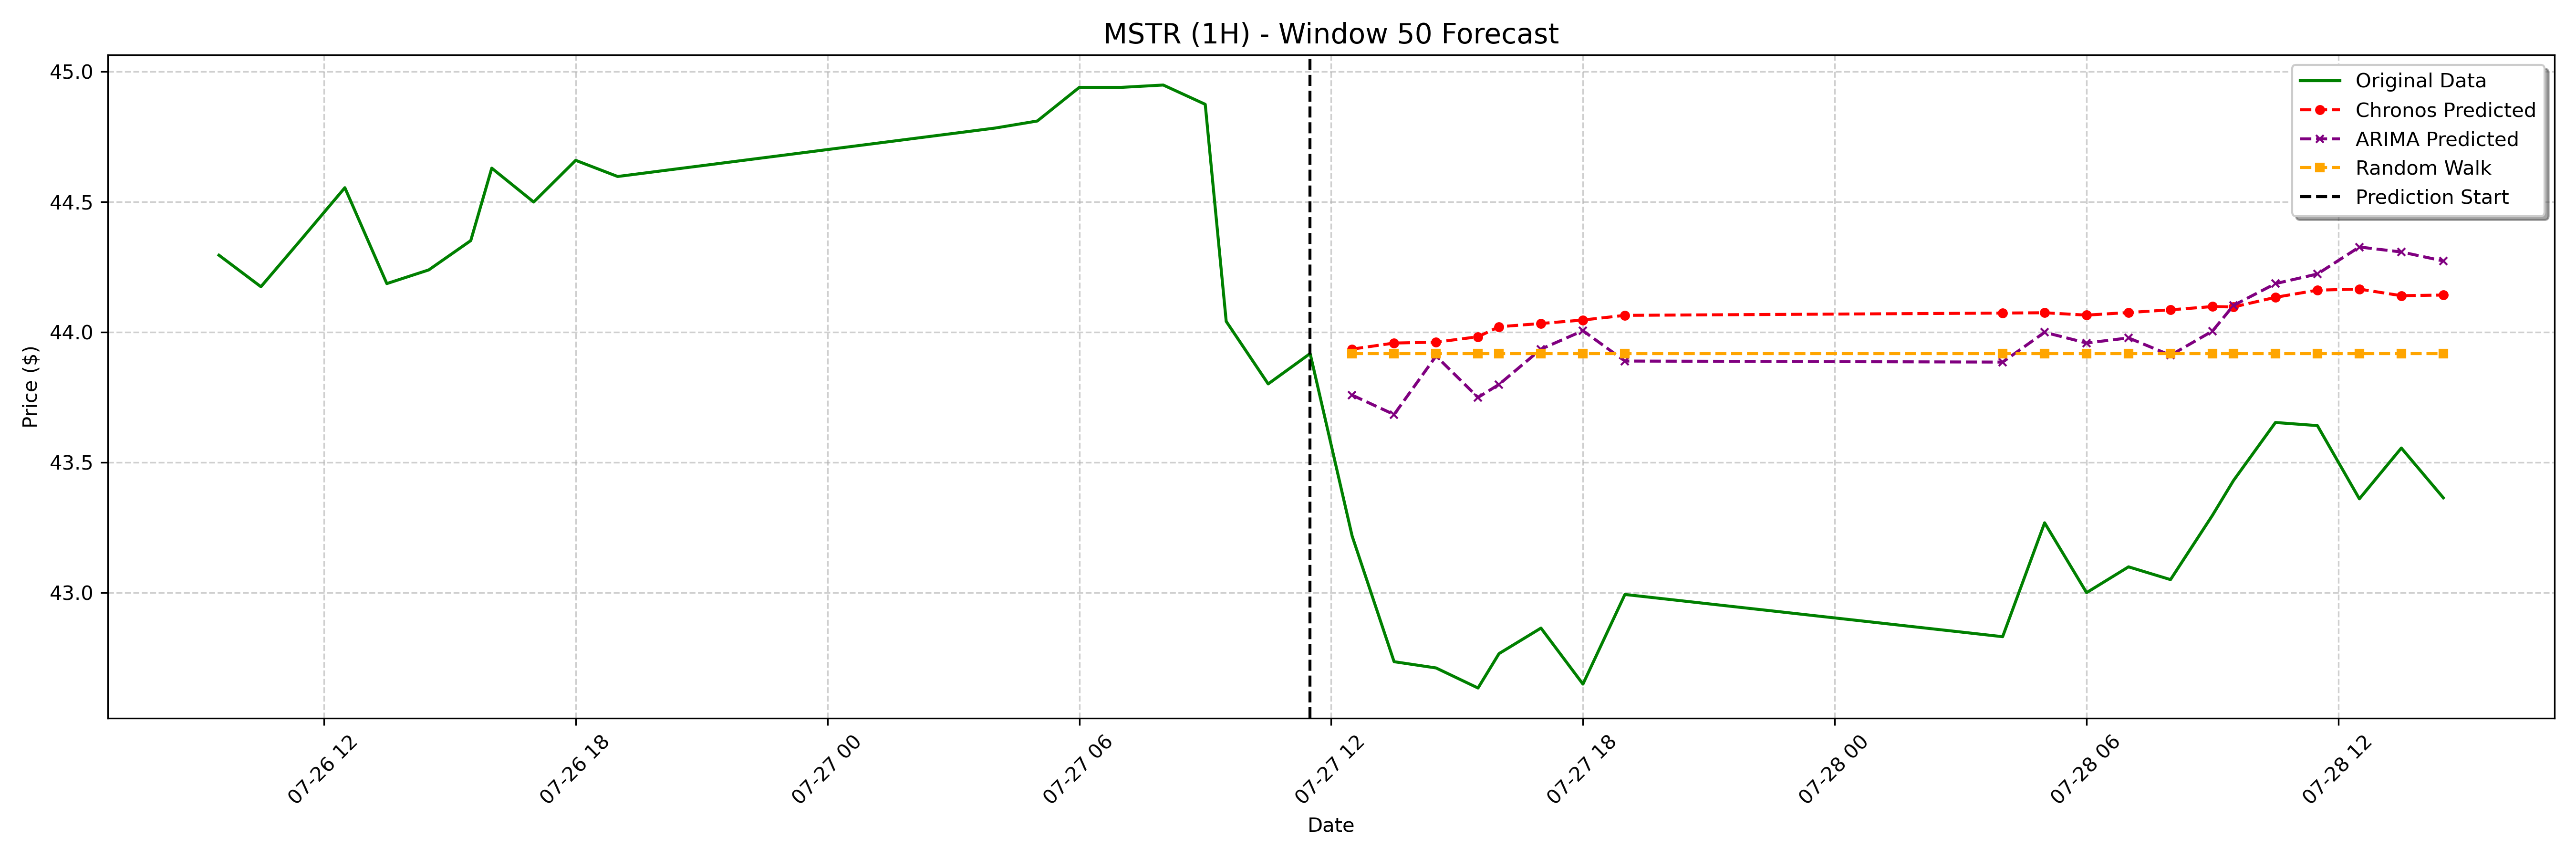

Values plotted in this chart, from the file beside it:
date, actual, chronos_forecast, arima_forecast, random_walk_forecast
2023-07-27 12:30:00-04:00, 43.22, 43.94, 43.76, 43.92
2023-07-27 13:30:00-04:00, 42.74, 43.96, 43.68, 43.92
2023-07-27 14:30:00-04:00, 42.71, 43.96, 43.91, 43.92
2023-07-27 15:30:00-04:00, 42.64, 43.98, 43.75, 43.92
2023-07-27 16:00:00-04:00, 42.77, 44.02, 43.8, 43.92
2023-07-27 17:00:00-04:00, 42.86, 44.03, 43.94, 43.92
2023-07-27 18:00:00-04:00, 42.65, 44.05, 44.01, 43.92
2023-07-27 19:00:00-04:00, 42.99, 44.07, 43.89, 43.92
2023-07-28 04:00:00-04:00, 42.83, 44.07, 43.89, 43.92
2023-07-28 05:00:00-04:00, 43.27, 44.08, 44, 43.92
2023-07-28 06:00:00-04:00, 43, 44.07, 43.96, 43.92
2023-07-28 07:00:00-04:00, 43.1, 44.08, 43.98, 43.92
2023-07-28 08:00:00-04:00, 43.05, 44.09, 43.91, 43.92
2023-07-28 09:00:00-04:00, 43.3, 44.1, 44, 43.92
2023-07-28 09:30:00-04:00, 43.43, 44.1, 44.1, 43.92
2023-07-28 10:30:00-04:00, 43.65, 44.13, 44.19, 43.92
2023-07-28 11:30:00-04:00, 43.64, 44.16, 44.22, 43.92
2023-07-28 12:30:00-04:00, 43.36, 44.17, 44.33, 43.92
2023-07-28 13:30:00-04:00, 43.56, 44.14, 44.31, 43.92
2023-07-28 14:30:00-04:00, 43.36, 44.14, 44.27, 43.92
